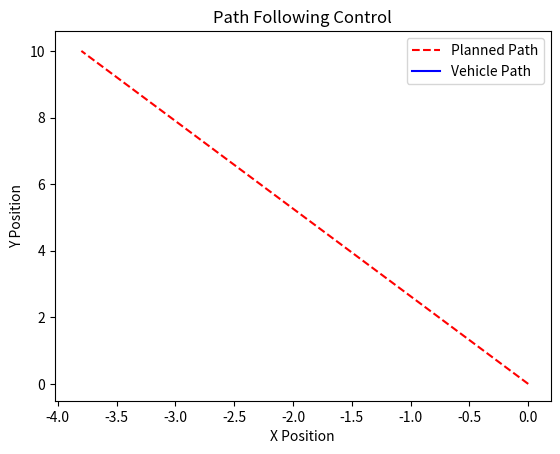

Here is the Python script that generated this plot:
import matplotlib.pyplot as plt

import numpy as np

# 현재 차량의 위치 (x, y)와 각도 (theta)
current_position = np.array([0.0, 0.0])
current_theta = 0.0

# 목표 위치 (3.8m 왼쪽 차선 중앙점)
target_position = np.array([-3.8, 10.0])

def plan_path(current_position, target_position, steps=100):
    # 직선 경로를 생성
    path = np.linspace(current_position, target_position, steps)
    return path

# 경로 계획
path = plan_path(current_position, target_position)


# 제어 변수
k_p = 1.0  # 비례 상수
k_d = 0.1  # 미분 상수

# 초기 상태
current_velocity = 0.0
current_steering_angle = 0.0

# 제어 함수
def control(current_position, target_position, current_velocity, k_p, k_d):
    error = target_position - current_position
    control_signal = k_p * error - k_d * current_velocity
    return control_signal

# 시뮬레이션
positions = [current_position]
for point in path:
    control_signal = control(current_position, point, current_velocity, k_p, k_d)
    current_velocity += control_signal
    current_position += current_velocity
    positions.append(current_position)

positions = np.array(positions)

# 경로 시각화
plt.plot(path[:, 0], path[:, 1], 'r--', label='Planned Path')
plt.plot(positions[:, 0], positions[:, 1], 'b-', label='Vehicle Path')
plt.legend()
plt.xlabel('X Position')
plt.ylabel('Y Position')
plt.title('Path Following Control')
plt.show()
